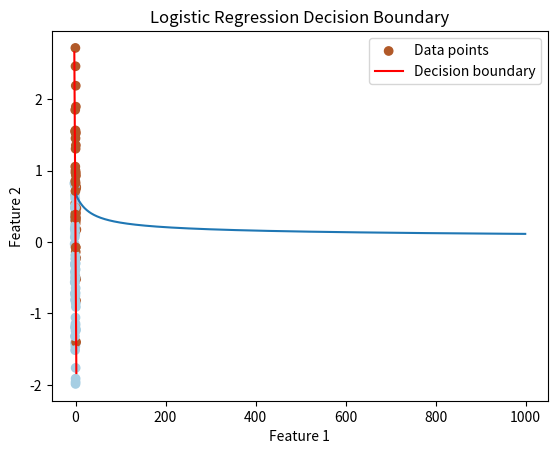

Source code (Python):
import numpy as np
import matplotlib.pyplot as plt

# 1. Generate Synthetic Data for Binary Classification
def generate_data():
    np.random.seed(42)
    X = np.random.randn(100, 2)  # 100 samples, 2 features
    y = (X[:, 0] + X[:, 1] > 0).astype(int)  # Label: 1 if sum of features > 0, else 0
    return X, y

# 2. Sigmoid Function
def sigmoid(z):
    """
    Computes the sigmoid of z.
    Args:
        z: A scalar or numpy array.
    Returns:
        The sigmoid of z.
    """
    return 1 / (1 + np.exp(-z))

# 3. Compute Cost
def compute_cost(X, y, w, b):
    """
    Compute the cost function for logistic regression.
    Args:
        X: ndarray, shape (m, n) - Input data (m samples, n features).
        y: ndarray, shape (m,) - Labels (binary: 0 or 1).
        w: ndarray, shape (n,) - Weight parameters.
        b: float - Bias parameter.
    Returns:
        cost: float - The computed cost.
    """
    m = X.shape[0]
    z = np.dot(X, w) + b
    f_wb = sigmoid(z)
    cost = -np.sum(y * np.log(f_wb) + (1 - y) * np.log(1 - f_wb)) / m
    return cost

# 4. Compute Gradients
def compute_gradient(X, y, w, b):
    """
    Compute the gradient of the cost function with respect to w and b.
    Args:
        X: ndarray, shape (m, n) - Input data.
        y: ndarray, shape (m,) - Labels.
        w: ndarray, shape (n,) - Weight parameters.
        b: float - Bias parameter.
    Returns:
        dj_dw: ndarray, shape (n,) - Gradient with respect to w.
        dj_db: float - Gradient with respect to b.
    """
    m = X.shape[0]
    z = np.dot(X, w) + b
    f_wb = sigmoid(z)
    dj_dw = np.dot(X.T, (f_wb - y)) / m
    dj_db = np.sum(f_wb - y) / m
    return dj_dw, dj_db

# 5. Gradient Descent
def gradient_descent(X, y, w_init, b_init, alpha, num_iters):
    """
    Perform gradient descent to optimize w and b.
    Args:
        X: ndarray, shape (m, n) - Input data.
        y: ndarray, shape (m,) - Labels.
        w_init: ndarray, shape (n,) - Initial weights.
        b_init: float - Initial bias.
        alpha: float - Learning rate.
        num_iters: int - Number of iterations.
    Returns:
        w: ndarray, shape (n,) - Optimized weights.
        b: float - Optimized bias.
        cost_history: list - Cost at each iteration.
    """
    w = w_init
    b = b_init
    cost_history = []

    for i in range(num_iters):
        dj_dw, dj_db = compute_gradient(X, y, w, b)
        w -= alpha * dj_dw
        b -= alpha * dj_db
        cost = compute_cost(X, y, w, b)
        cost_history.append(cost)

        if i % 100 == 0:
            print(f"Iteration {i}: Cost {cost:.4f}, w {w}, b {b:.4f}")

    return w, b, cost_history

# 6. Plot Decision Boundary
def plot_decision_boundary(X, y, w, b):
    """
    Plot the data points and the decision boundary.
    Args:
        X: ndarray, shape (m, 2) - Input data.
        y: ndarray, shape (m,) - Labels.
        w: ndarray, shape (2,) - Weight parameters.
        b: float - Bias parameter.
    """
    x1 = np.linspace(X[:, 0].min(), X[:, 0].max(), 100)
    x2 = -(w[0] * x1 + b) / w[1]

    plt.scatter(X[:, 0], X[:, 1], c=y, cmap=plt.cm.Paired, label="Data points")
    plt.plot(x1, x2, label="Decision boundary", color="red")
    plt.xlabel("Feature 1")
    plt.ylabel("Feature 2")
    plt.legend()
    plt.title("Logistic Regression Decision Boundary")
    plt.show()

# Main Function
if __name__ == "__main__":
    # Generate data
    X, y = generate_data()

    # Initialize parameters
    w_init = np.zeros(X.shape[1])
    b_init = 0.0
    alpha = 0.1
    num_iters = 1000

    # Run gradient descent
    w, b, cost_history = gradient_descent(X, y, w_init, b_init, alpha, num_iters)

    # Print final results
    print(f"\nFinal parameters: w = {w}, b = {b:.4f}")
    print(f"Final cost: {cost_history[-1]:.4f}")

    # Plot cost history
    plt.plot(range(len(cost_history)), cost_history)
    plt.xlabel("Iterations")
    plt.ylabel("Cost")
    plt.title("Cost Reduction over Iterations")
    plt.show()

    # Plot decision boundary
    plot_decision_boundary(X, y, w, b)
